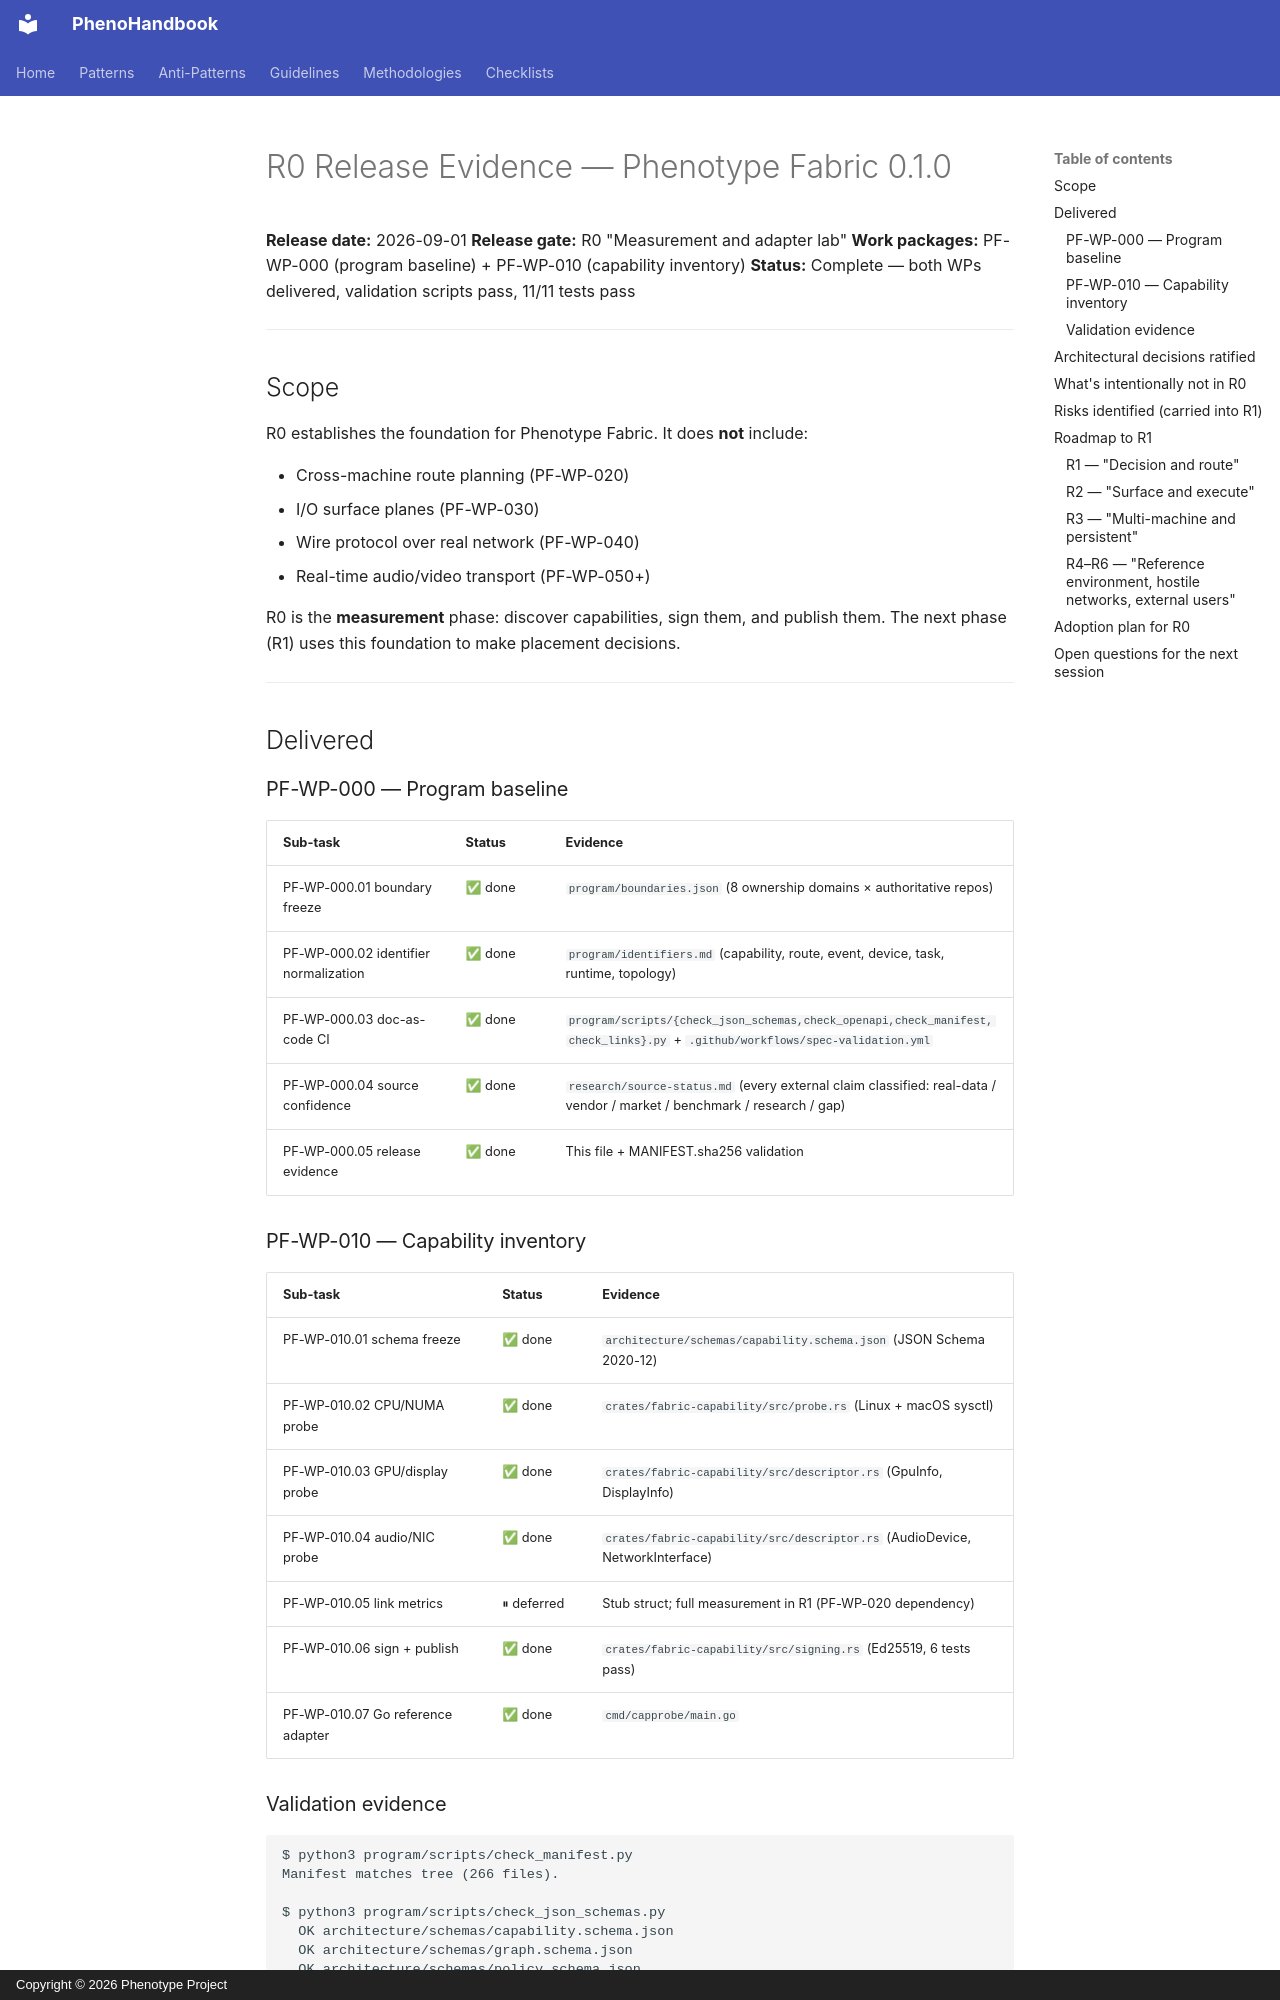

repository: KooshaPari/PhenoShared · page: src/releases/2026-09-01-R0/index.html · generator: mkdocs · copyright: Copyright © 2026 Phenotype Project

# R0 Release Evidence — Phenotype Fabric 0.1.0

**Release date:** 2026-09-01
**Release gate:** R0 "Measurement and adapter lab"
**Work packages:** PF-WP-000 (program baseline) + PF-WP-010 (capability inventory)
**Status:** Complete — both WPs delivered, validation scripts pass, 11/11 tests pass

---

## Scope

R0 establishes the foundation for Phenotype Fabric. It does **not** include:

- Cross-machine route planning (PF-WP-020)
- I/O surface planes (PF-WP-030)
- Wire protocol over real network (PF-WP-040)
- Real-time audio/video transport (PF-WP-050+)

R0 is the **measurement** phase: discover capabilities, sign them, and
publish them. The next phase (R1) uses this foundation to make placement
decisions.

---

## Delivered

### PF-WP-000 — Program baseline

| Sub-task | Status | Evidence |
|:--|:--|:--|
| PF-WP-000.01 boundary freeze | ✅ done | `program/boundaries.json` (8 ownership domains × authoritative repos) |
| PF-WP-000.02 identifier normalization | ✅ done | `program/identifiers.md` (capability, route, event, device, task, runtime, topology) |
| PF-WP-000.03 doc-as-code CI | ✅ done | `program/scripts/{check_json_schemas,check_openapi,check_manifest,check_links}.py` + `.github/workflows/spec-validation.yml` |
| PF-WP-000.04 source confidence | ✅ done | `research/source-status.md` (every external claim classified: real-data / vendor / market / benchmark / research / gap) |
| PF-WP-000.05 release evidence | ✅ done | This file + MANIFEST.sha256 validation |

### PF-WP-010 — Capability inventory

| Sub-task | Status | Evidence |
|:--|:--|:--|
| PF-WP-010.01 schema freeze | ✅ done | `architecture/schemas/capability.schema.json` (JSON Schema 2020-12) |
| PF-WP-010.02 CPU/NUMA probe | ✅ done | `crates/fabric-capability/src/probe.rs` (Linux + macOS sysctl) |
| PF-WP-010.03 GPU/display probe | ✅ done | `crates/fabric-capability/src/descriptor.rs` (GpuInfo, DisplayInfo) |
| PF-WP-010.04 audio/NIC probe | ✅ done | `crates/fabric-capability/src/descriptor.rs` (AudioDevice, NetworkInterface) |
| PF-WP-010.05 link metrics | ⏸ deferred | Stub struct; full measurement in R1 (PF-WP-020 dependency) |
| PF-WP-010.06 sign + publish | ✅ done | `crates/fabric-capability/src/signing.rs` (Ed25519, 6 tests pass) |
| PF-WP-010.07 Go reference adapter | ✅ done | `cmd/capprobe/main.go` |
